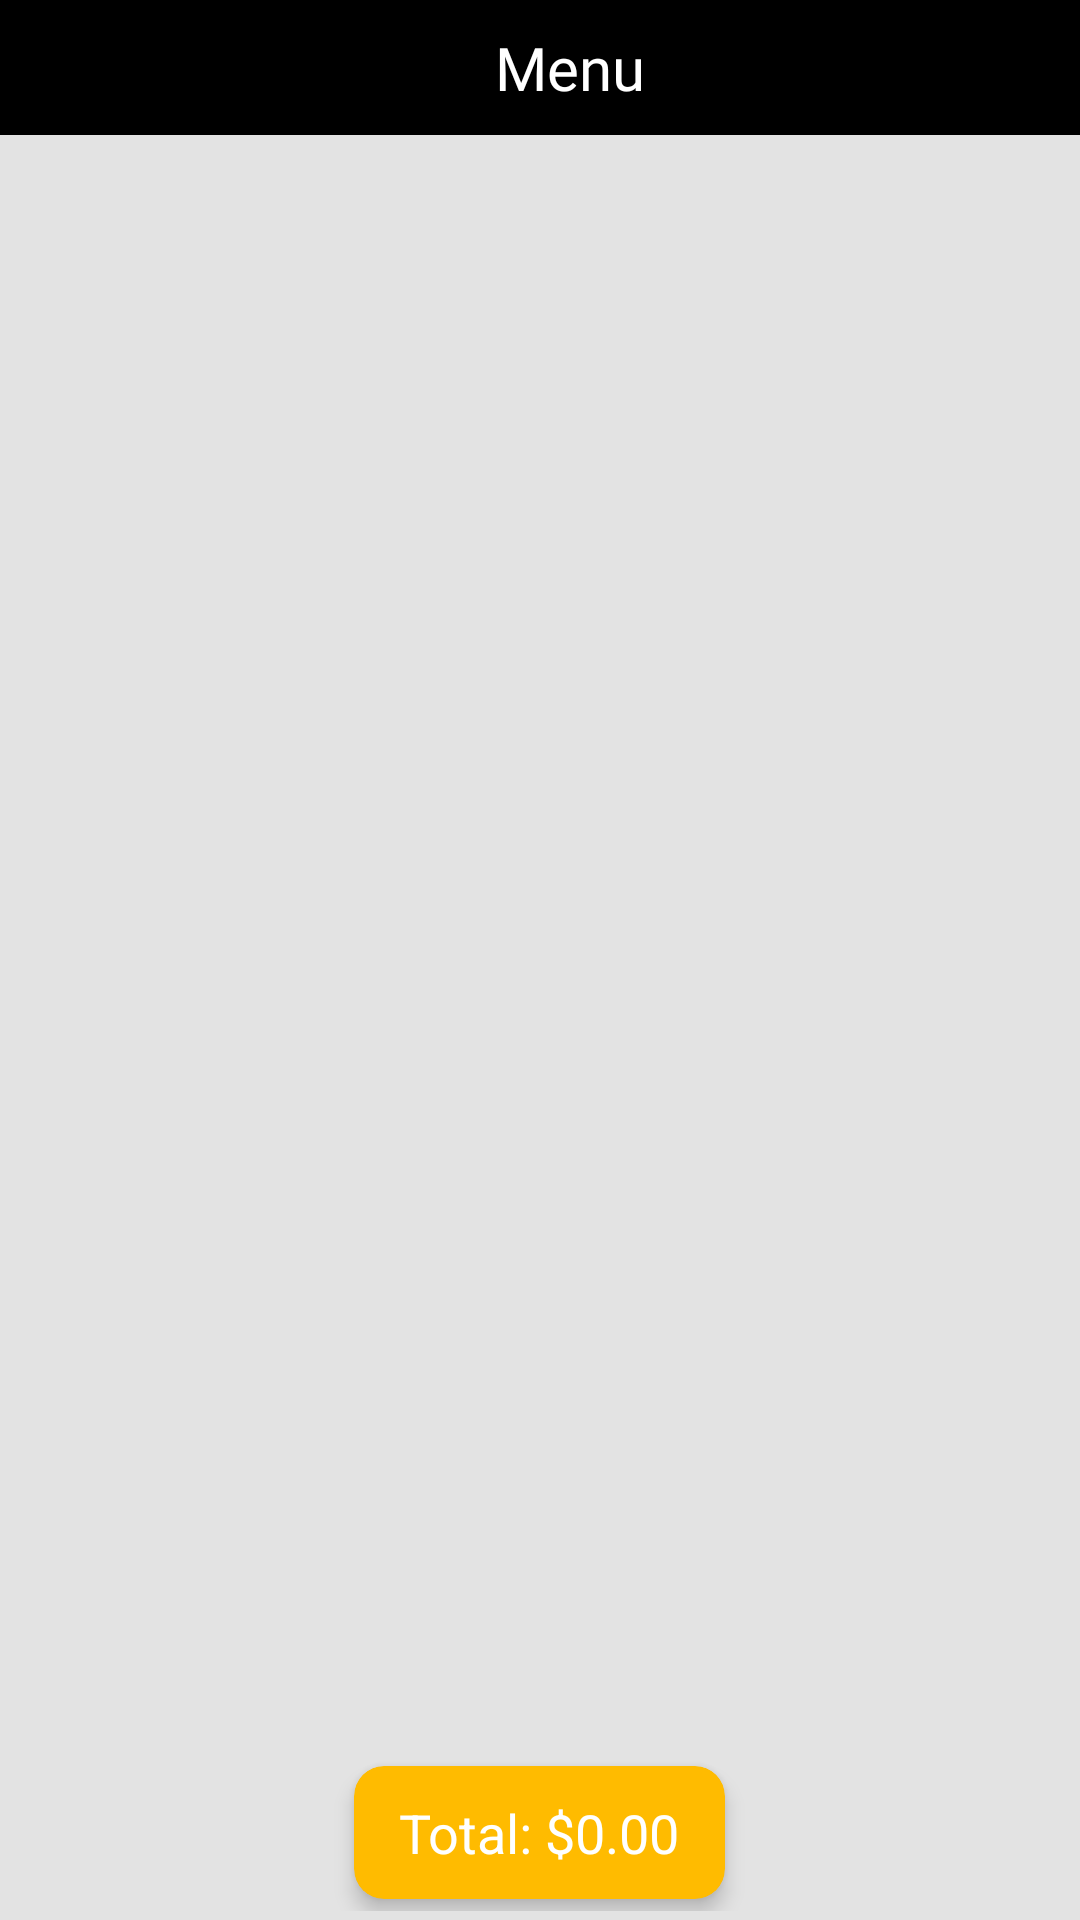

This screen was rendered from an Android layout file. Write that file and the resources it references.
<!-- AndroidManifest.xml: application theme Theme.GloryTaste -->
<!-- res/layout/fragment_menu.xml -->
<?xml version="1.0" encoding="utf-8"?>
<androidx.constraintlayout.widget.ConstraintLayout
    xmlns:android="http://schemas.android.com/apk/res/android"
    xmlns:app="http://schemas.android.com/apk/res-auto"
    xmlns:tools="http://schemas.android.com/tools"
    android:layout_width="match_parent"
    android:layout_height="match_parent"
    android:background="@color/light_light_grey"
    tools:context=".MenuFragment">

    
    <LinearLayout
        android:id="@+id/headerBar"
        android:layout_width="match_parent"
        android:layout_height="wrap_content"
        android:background="@color/black"
        android:orientation="horizontal"
        app:layout_constraintTop_toTopOf="parent">

        <ImageView
            android:id="@+id/menuBackButton"
            android:layout_width="40dp"
            android:layout_height="35dp"
            android:layout_marginTop="5dp"
            android:layout_marginBottom="5dp"
            android:contentDescription="Back"
            android:src="@drawable/backwhite"

            />

        <TextView
            android:id="@+id/menuTitle"
            android:layout_width="0dp"
            android:layout_height="wrap_content"
            android:layout_gravity="center_vertical"
            android:layout_marginRight="20dp"
            android:layout_weight="1"
            android:fontFamily="@font/roboto_medium"
            android:gravity="center"
            android:text="Menu"
            android:textColor="@color/white"
            android:textSize="20sp" />

    </LinearLayout>

    
    <androidx.core.widget.NestedScrollView
        android:layout_width="match_parent"
        android:layout_height="0dp"
        app:layout_constraintBottom_toTopOf="@id/footer"
        app:layout_constraintEnd_toEndOf="parent"
        app:layout_constraintStart_toStartOf="parent"
        app:layout_constraintTop_toBottomOf="@id/headerBar">

        <androidx.recyclerview.widget.RecyclerView
            android:id="@+id/menuRecyclerView"
            android:layout_width="match_parent"
            android:layout_height="wrap_content" />

    </androidx.core.widget.NestedScrollView>

    
    <LinearLayout
        android:id="@+id/footer"
        android:layout_width="match_parent"
        android:layout_height="wrap_content"
        android:orientation="horizontal"

        android:gravity="center"
        app:layout_constraintBottom_toBottomOf="parent"
        android:padding="3dp">

        <androidx.cardview.widget.CardView
            android:layout_width="wrap_content"
            android:layout_height="wrap_content"
            android:layout_margin="4dp"
            app:cardCornerRadius="10dp"
            app:cardElevation="4dp"
            app:cardBackgroundColor="@color/web_orange">

            <TextView
                android:id="@+id/totalAmountInMenu"
                android:layout_width="wrap_content"
                android:layout_height="wrap_content"
                android:text="Total: $0.00"
                android:paddingTop="10dp"
                android:paddingBottom="10dp"
                android:paddingStart="15dp"
                android:paddingEnd="15dp"
                android:textColor="@color/white"
                android:textSize="18sp" />

        </androidx.cardview.widget.CardView>

    </LinearLayout>


</androidx.constraintlayout.widget.ConstraintLayout>
<!-- resources referenced by this layout -->
<resources>
  <color name="black">#FF000000</color>
  <color name="light_light_grey">#E3E3E3</color>
  <color name="web_orange">#fb0</color>
  <color name="white">#FFFFFFFF</color>
  <style name="Theme.GloryTaste" parent="Base.Theme.GloryTaste" />
  <style name="Base.Theme.GloryTaste" parent="Theme.Material3.DayNight.NoActionBar">
          
          
      </style>
</resources>
